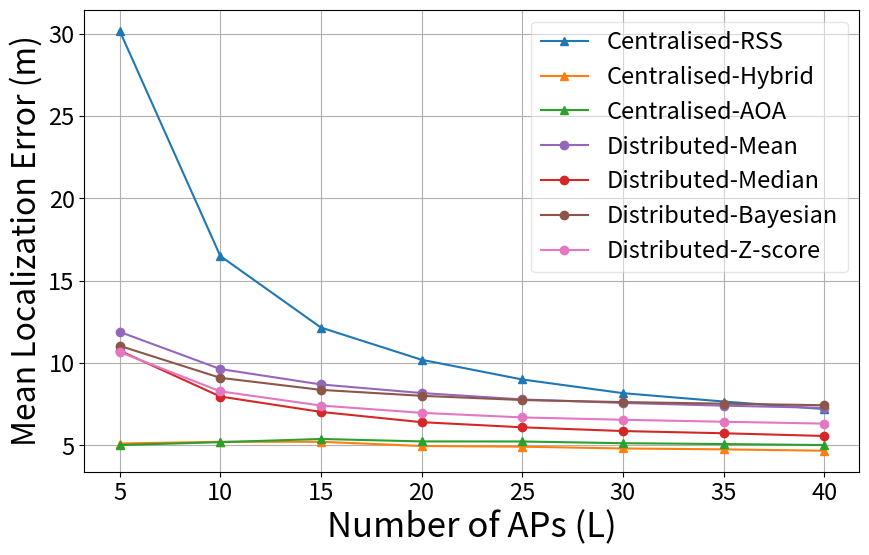

Reproduce this figure in Python.
import matplotlib.pyplot as plt

color_map = {
    'Centralised RSS': 'tab:blue',
    'Centralised Hybrid': 'tab:orange',
    'Centralised AOA': 'tab:green',
    'Distributed Median': 'tab:red',
    'Distributed Mean': 'tab:purple',
    'Distributed Bayesian': 'tab:brown',
    'Distributed Zscore': 'tab:pink',
}

# L values
L_values = [5, 10, 15, 20, 25, 30, 35, 40]

centralised_rss = [
    30.174985, 16.501194, 12.157211, 10.202265, 9.006133, 8.175925, 7.668072, 7.210008
]

centralised_hybrid = [
    5.119359, 5.223964, 5.223749, 4.967229, 4.926112, 4.818557, 4.762998, 4.681160
]

centralised_aoa = [
    5.024539, 5.200207, 5.394134, 5.245903, 5.241528, 5.137127, 5.085731, 5.024922
]

distributed_median = [
    10.755688, 7.971310, 7.036707, 6.414104, 6.102863, 5.875072, 5.741433, 5.576133
]

distributed_mean = [
    11.894948, 9.639391, 8.703668, 8.183461, 7.793657, 7.580800, 7.415917, 7.282402
]

distributed_bayesian = [
    11.048180, 9.105919, 8.375196, 8.014217, 7.757946, 7.633195, 7.537549,
    7.442208
]

distributed_zscore = [
    10.675475, 8.284714, 7.423685, 6.980457, 6.701986, 6.560490, 6.440062,
    6.327643
]

# Plotting
plt.figure(figsize=(10, 6))
plt.plot(L_values, centralised_rss, marker='^', label='Centralised-RSS',
         color=color_map['Centralised RSS'])

plt.plot(L_values, centralised_hybrid, marker='^', label='Centralised-Hybrid',
         color=color_map['Centralised Hybrid'])

plt.plot(L_values, centralised_aoa, marker='^', label='Centralised-AOA',
         color=color_map['Centralised AOA'])

plt.plot(L_values, distributed_mean, marker='o', label='Distributed-Mean',
         color=color_map['Distributed Mean'])

plt.plot(L_values, distributed_median, marker='o', label='Distributed-Median',
         color=color_map['Distributed Median'])

plt.plot(L_values, distributed_bayesian, marker='o', label='Distributed-Bayesian',
         color=color_map['Distributed Bayesian'])

plt.plot(L_values, distributed_zscore, marker='o', label='Distributed-Z-score',
         color=color_map['Distributed Zscore'])

plt.xlabel('Number of APs (L)',fontsize=25)
plt.ylabel('Mean Localization Error (m)',fontsize=23)
plt.gca().xaxis.set_tick_params(labelsize=17)
plt.gca().yaxis.set_tick_params(labelsize=17)

plt.legend(frameon=True, framealpha=0.5, prop={'size': 17})
plt.grid(True)
plt.savefig('Fig8_loc_accuracy_vs_L_SF8_N25_Tz1_K225.png', dpi=300, bbox_inches='tight')  # Save as PNG
plt.show()
